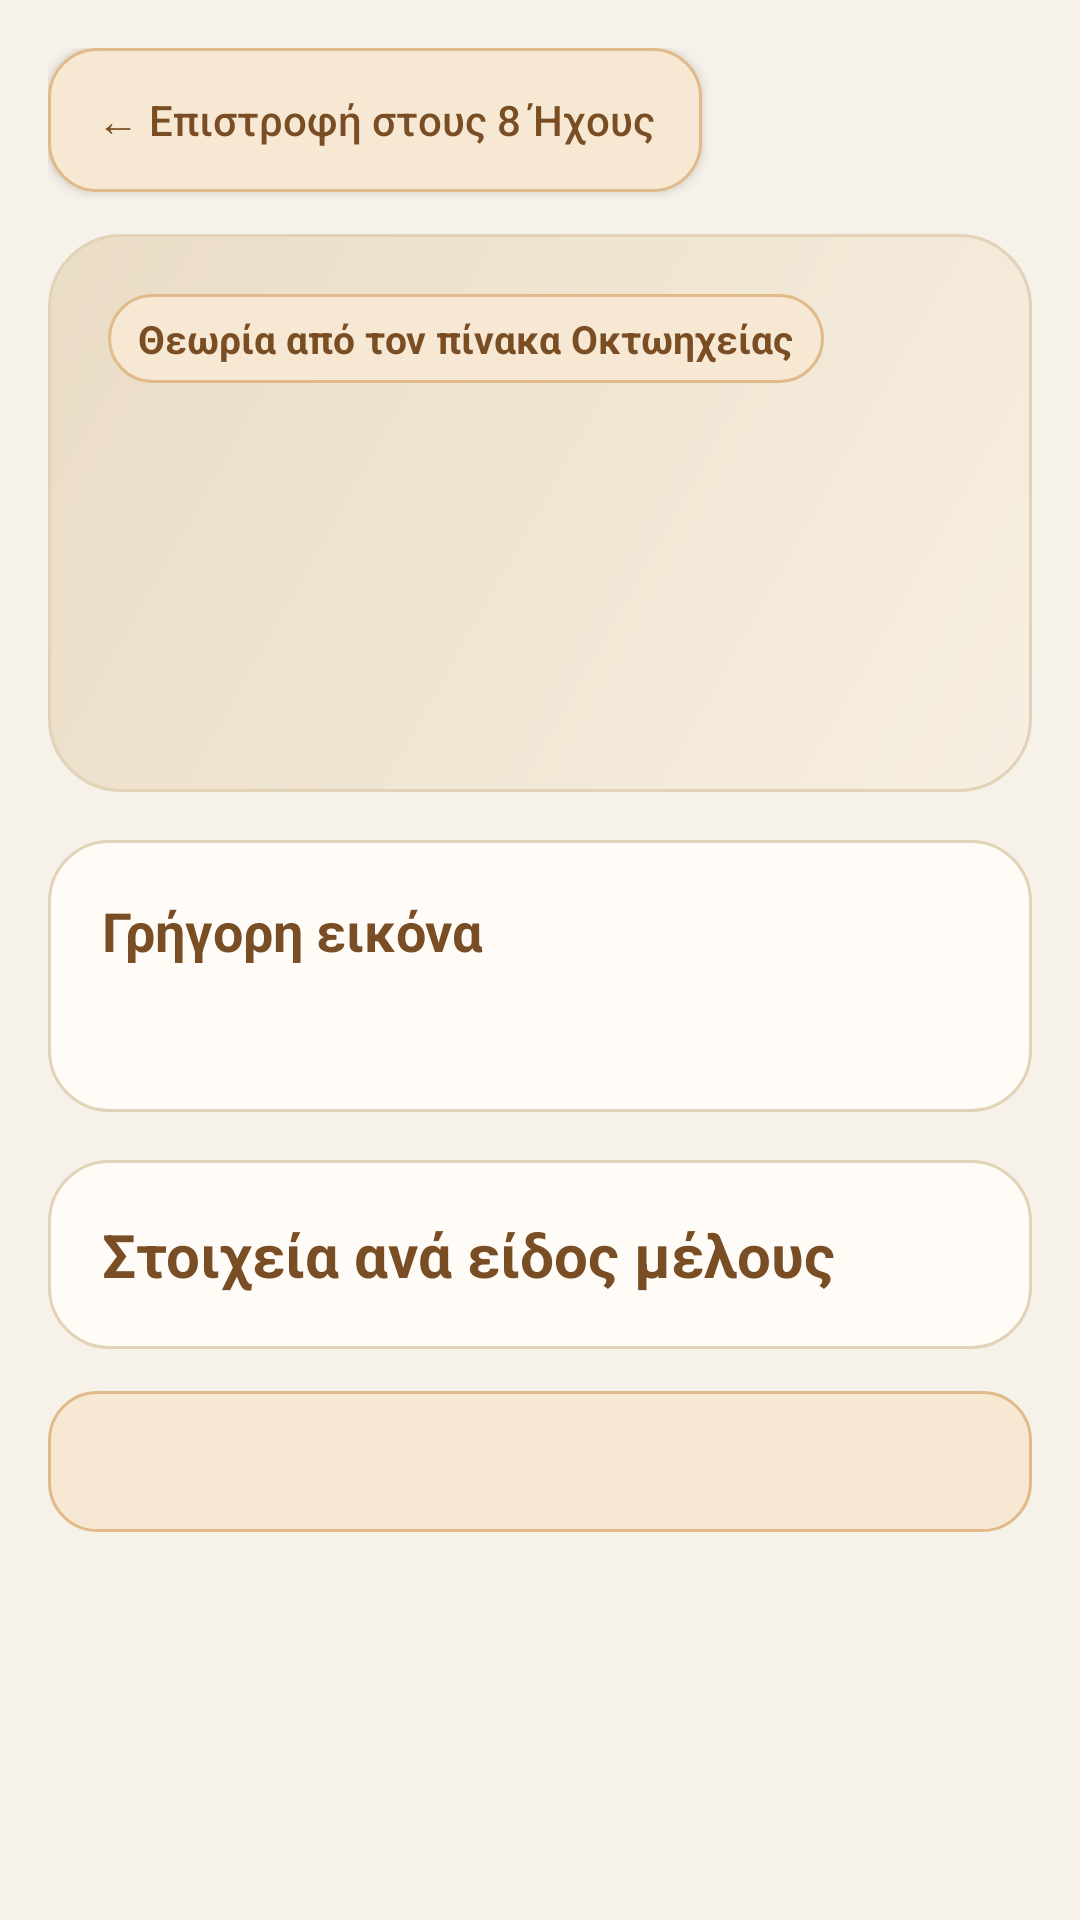

Here is an Android app screen rendered from its layout file. Give the layout XML and the strings, colors and styles it references.
<!-- AndroidManifest.xml: application theme Theme.LearnByzantineMusic -->
<!-- res/layout/layout_mode_theory.xml -->
<?xml version="1.0" encoding="utf-8"?>
<ScrollView xmlns:android="http://schemas.android.com/apk/res/android"
    android:layout_width="match_parent"
    android:layout_height="match_parent"
    android:background="@color/first_mode_theory_page_bg"
    android:fillViewport="true">

    <LinearLayout
        android:layout_width="match_parent"
        android:layout_height="wrap_content"
        android:orientation="vertical"
        android:padding="16dp">

        <Button
            android:id="@+id/mode_theory_back_button"
            android:layout_width="wrap_content"
            android:layout_height="wrap_content"
            android:background="@drawable/first_mode_theory_callout_bg"
            android:paddingHorizontal="16dp"
            android:paddingVertical="8dp"
            android:text="@string/mode_theory_back_button"
            android:textAllCaps="false"
            android:textColor="@color/first_mode_theory_accent" />

        <LinearLayout
            android:layout_width="match_parent"
            android:layout_height="wrap_content"
            android:layout_marginTop="14dp"
            android:background="@drawable/first_mode_theory_hero_bg"
            android:orientation="vertical"
            android:padding="20dp">

            <TextView
                android:layout_width="wrap_content"
                android:layout_height="wrap_content"
                android:background="@drawable/first_mode_theory_callout_bg"
                android:paddingHorizontal="10dp"
                android:paddingVertical="6dp"
                android:text="@string/mode_theory_badge"
                android:textColor="@color/first_mode_theory_accent"
                android:textSize="13sp"
                android:textStyle="bold" />

            <LinearLayout
                android:layout_width="match_parent"
                android:layout_height="wrap_content"
                android:layout_marginTop="14dp"
                android:gravity="center_vertical"
                android:orientation="horizontal">

                <LinearLayout
                    android:layout_width="0dp"
                    android:layout_height="wrap_content"
                    android:layout_weight="1"
                    android:orientation="vertical">

                    <TextView
                        android:id="@+id/mode_theory_title"
                        android:layout_width="wrap_content"
                        android:layout_height="wrap_content"
                        android:textColor="@color/first_mode_theory_text_primary"
                        android:textSize="30sp"
                        android:textStyle="bold" />

                    <TextView
                        android:id="@+id/mode_theory_subtitle"
                        android:layout_width="wrap_content"
                        android:layout_height="wrap_content"
                        android:layout_marginTop="6dp"
                        android:textColor="@color/first_mode_theory_text_secondary"
                        android:textSize="15sp" />
                </LinearLayout>

                <ImageView
                    android:id="@+id/mode_theory_sign"
                    android:layout_width="58dp"
                    android:layout_height="66dp"
                    android:adjustViewBounds="true" />
            </LinearLayout>

            <TextView
                android:id="@+id/mode_theory_hero_summary"
                android:layout_width="match_parent"
                android:layout_height="wrap_content"
                android:layout_marginTop="14dp"
                android:lineSpacingExtra="3dp"
                android:textColor="@color/first_mode_theory_text_primary"
                android:textSize="16sp" />
        </LinearLayout>

        <LinearLayout
            android:layout_width="match_parent"
            android:layout_height="wrap_content"
            android:layout_marginTop="16dp"
            android:background="@drawable/first_mode_theory_card_bg"
            android:orientation="vertical"
            android:padding="18dp">

            <TextView
                android:layout_width="wrap_content"
                android:layout_height="wrap_content"
                android:text="@string/mode_theory_quick_facts_title"
                android:textColor="@color/first_mode_theory_accent"
                android:textSize="18sp"
                android:textStyle="bold" />

            <TextView
                android:id="@+id/mode_theory_quick_facts"
                android:layout_width="match_parent"
                android:layout_height="wrap_content"
                android:layout_marginTop="10dp"
                android:lineSpacingExtra="3dp"
                android:textColor="@color/first_mode_theory_text_primary"
                android:textSize="15sp" />
        </LinearLayout>

        <LinearLayout
            android:id="@+id/mode_theory_style_rows_container"
            android:layout_width="match_parent"
            android:layout_height="wrap_content"
            android:layout_marginTop="16dp"
            android:background="@drawable/first_mode_theory_card_bg"
            android:orientation="vertical"
            android:padding="18dp">

            <TextView
                android:layout_width="wrap_content"
                android:layout_height="wrap_content"
                android:text="@string/mode_theory_table_title"
                android:textColor="@color/first_mode_theory_accent"
                android:textSize="20sp"
                android:textStyle="bold" />
        </LinearLayout>

        <LinearLayout
            android:id="@+id/mode_theory_notes_container"
            android:layout_width="match_parent"
            android:layout_height="wrap_content"
            android:orientation="vertical" />

        <TextView
            android:id="@+id/mode_theory_source_note"
            android:layout_width="match_parent"
            android:layout_height="wrap_content"
            android:layout_marginTop="14dp"
            android:background="@drawable/first_mode_theory_callout_bg"
            android:lineSpacingExtra="2dp"
            android:padding="14dp"
            android:textColor="@color/first_mode_theory_text_secondary"
            android:textSize="14sp" />

    </LinearLayout>
</ScrollView>
<!-- resources referenced by this layout -->
<resources>
  <color name="first_mode_theory_accent">#FF7A4E24</color>
  <color name="first_mode_theory_page_bg">#FFF6F2EA</color>
  <color name="first_mode_theory_text_primary">#FF2F251A</color>
  <color name="first_mode_theory_text_secondary">#FF655644</color>
  <!-- drawable first_mode_theory_callout_bg (drawable) -->
  <?xml version="1.0" encoding="utf-8"?>
  <shape xmlns:android="http://schemas.android.com/apk/res/android"
      android:shape="rectangle">
      <solid android:color="@color/first_mode_theory_callout_bg" />
      <stroke
          android:width="1dp"
          android:color="@color/first_mode_theory_callout_border" />
      <corners android:radius="16dp" />
  </shape>
  <!-- drawable first_mode_theory_card_bg (drawable) -->
  <?xml version="1.0" encoding="utf-8"?>
  <shape xmlns:android="http://schemas.android.com/apk/res/android"
      android:shape="rectangle">
      <solid android:color="@color/first_mode_theory_card_bg" />
      <stroke
          android:width="1dp"
          android:color="@color/first_mode_theory_card_border" />
      <corners android:radius="20dp" />
  </shape>
  <!-- drawable first_mode_theory_hero_bg (drawable) -->
  <?xml version="1.0" encoding="utf-8"?>
  <shape xmlns:android="http://schemas.android.com/apk/res/android"
      android:shape="rectangle">
      <gradient
          android:angle="315"
          android:endColor="@color/first_mode_theory_hero_end"
          android:startColor="@color/first_mode_theory_hero_start" />
      <stroke
          android:width="1dp"
          android:color="@color/first_mode_theory_card_border" />
      <corners android:radius="24dp" />
  </shape>
  <string name="mode_theory_back_button">← Επιστροφή στους 8 Ήχους</string>
  <string name="mode_theory_badge">Θεωρία από τον πίνακα Οκτωηχείας</string>
  <string name="mode_theory_quick_facts_title">Γρήγορη εικόνα</string>
  <string name="mode_theory_table_title">Στοιχεία ανά είδος μέλους</string>
  <style name="Theme.LearnByzantineMusic" parent="android:Theme.Material.Light.NoActionBar">
          
          <item name="android:windowSoftInputMode">adjustResize</item>
      </style>
  <color name="first_mode_theory_callout_bg">#FFF7E8D3</color>
  <color name="first_mode_theory_callout_border">#FFE0BA88</color>
  <color name="first_mode_theory_card_bg">#FFFFFCF7</color>
  <color name="first_mode_theory_card_border">#FFE1D2B8</color>
  <color name="first_mode_theory_hero_end">#FFF7EFE1</color>
  <color name="first_mode_theory_hero_start">#FFEADCC5</color>
</resources>
